4-way image classification set "dataset" from GitHub (Shadman1077/Leukemia_Detection); label vocabulary: benign, malignant Pre-B leukemia, malignant Pro-B leukemia, malignant early Pre-B leukemia.

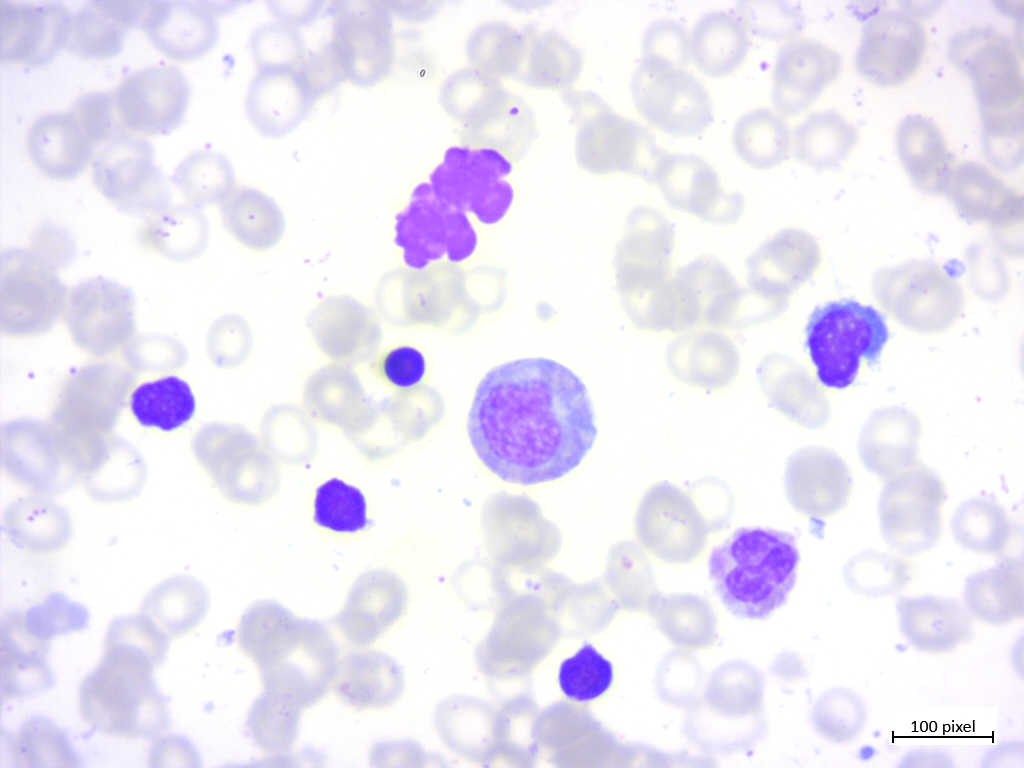
Label: benign

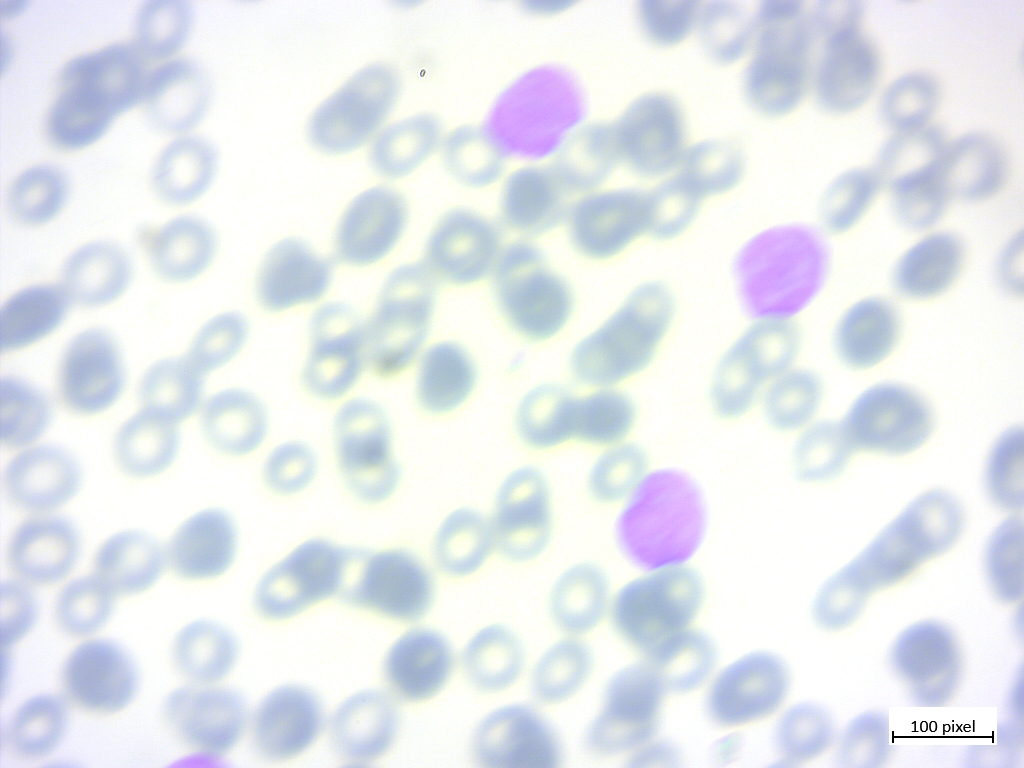
Label: malignant Pro-B leukemia

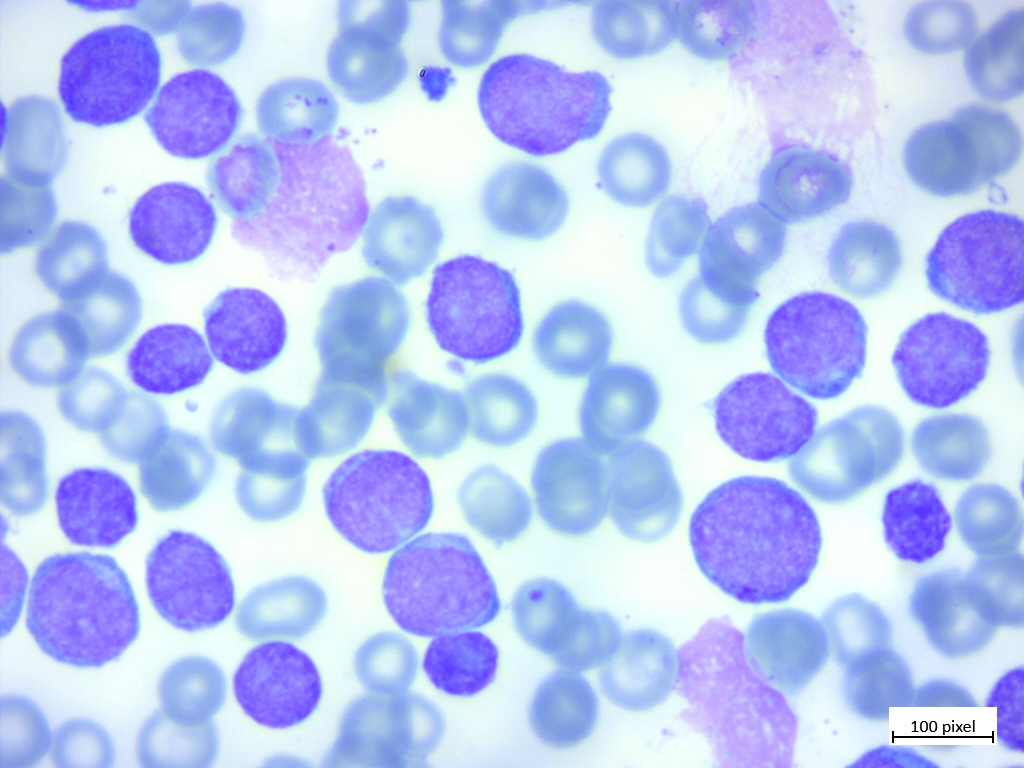
Label: malignant Pre-B leukemia

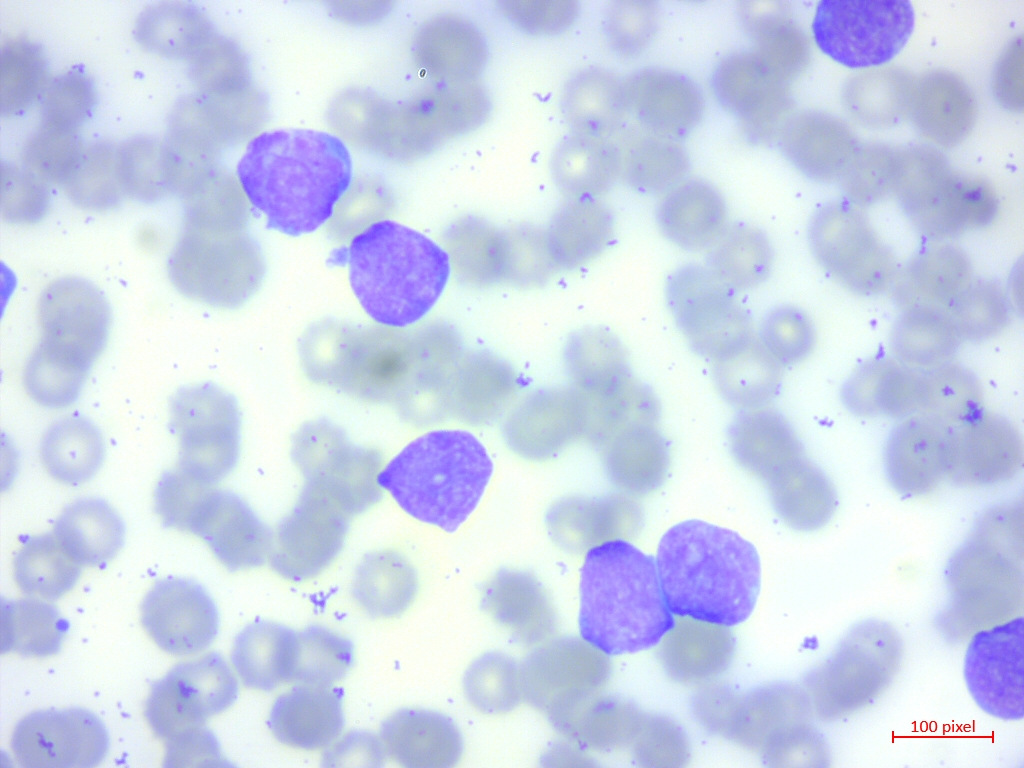
Label: malignant early Pre-B leukemia

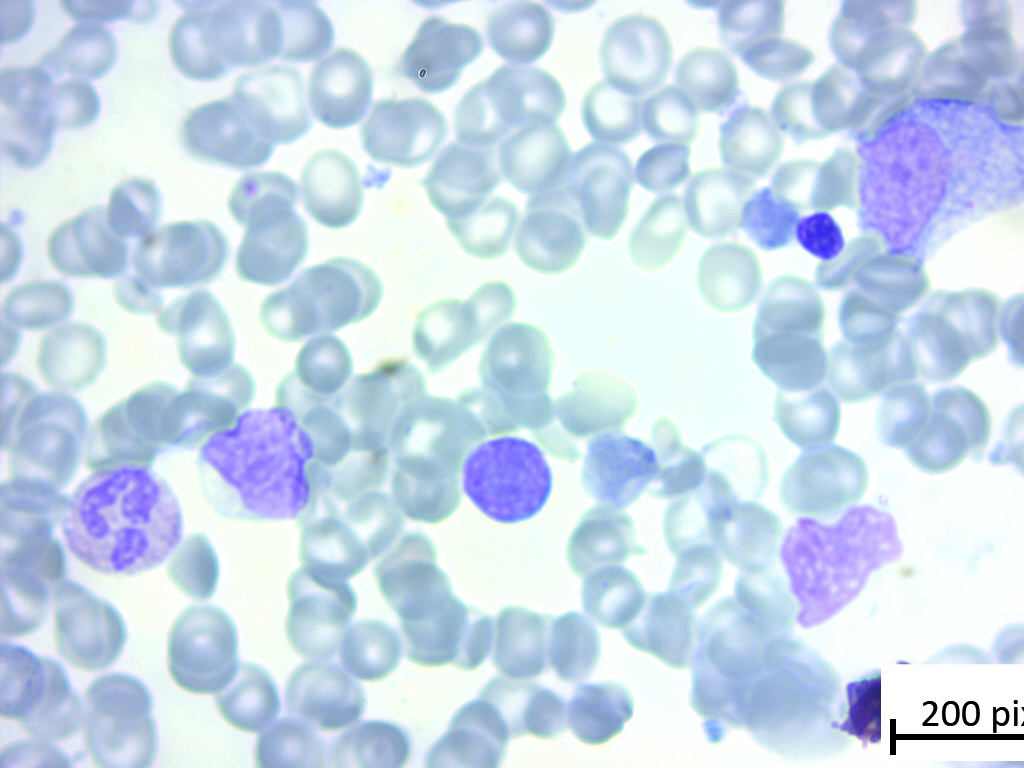
Label: benign

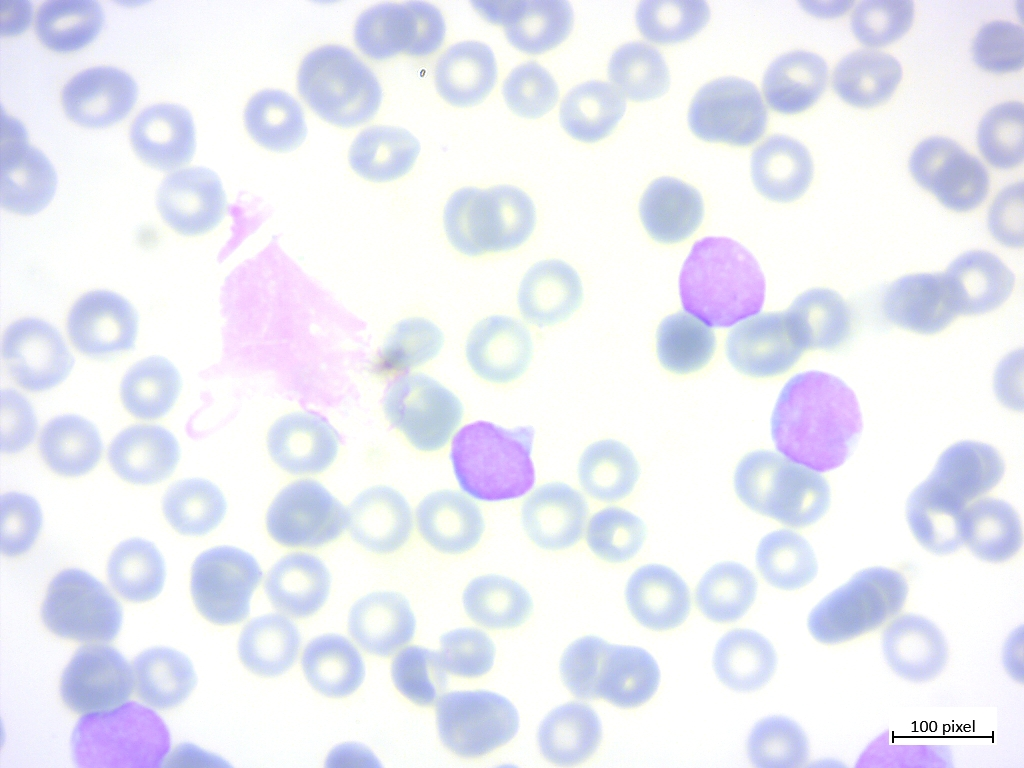
Label: malignant Pro-B leukemia
